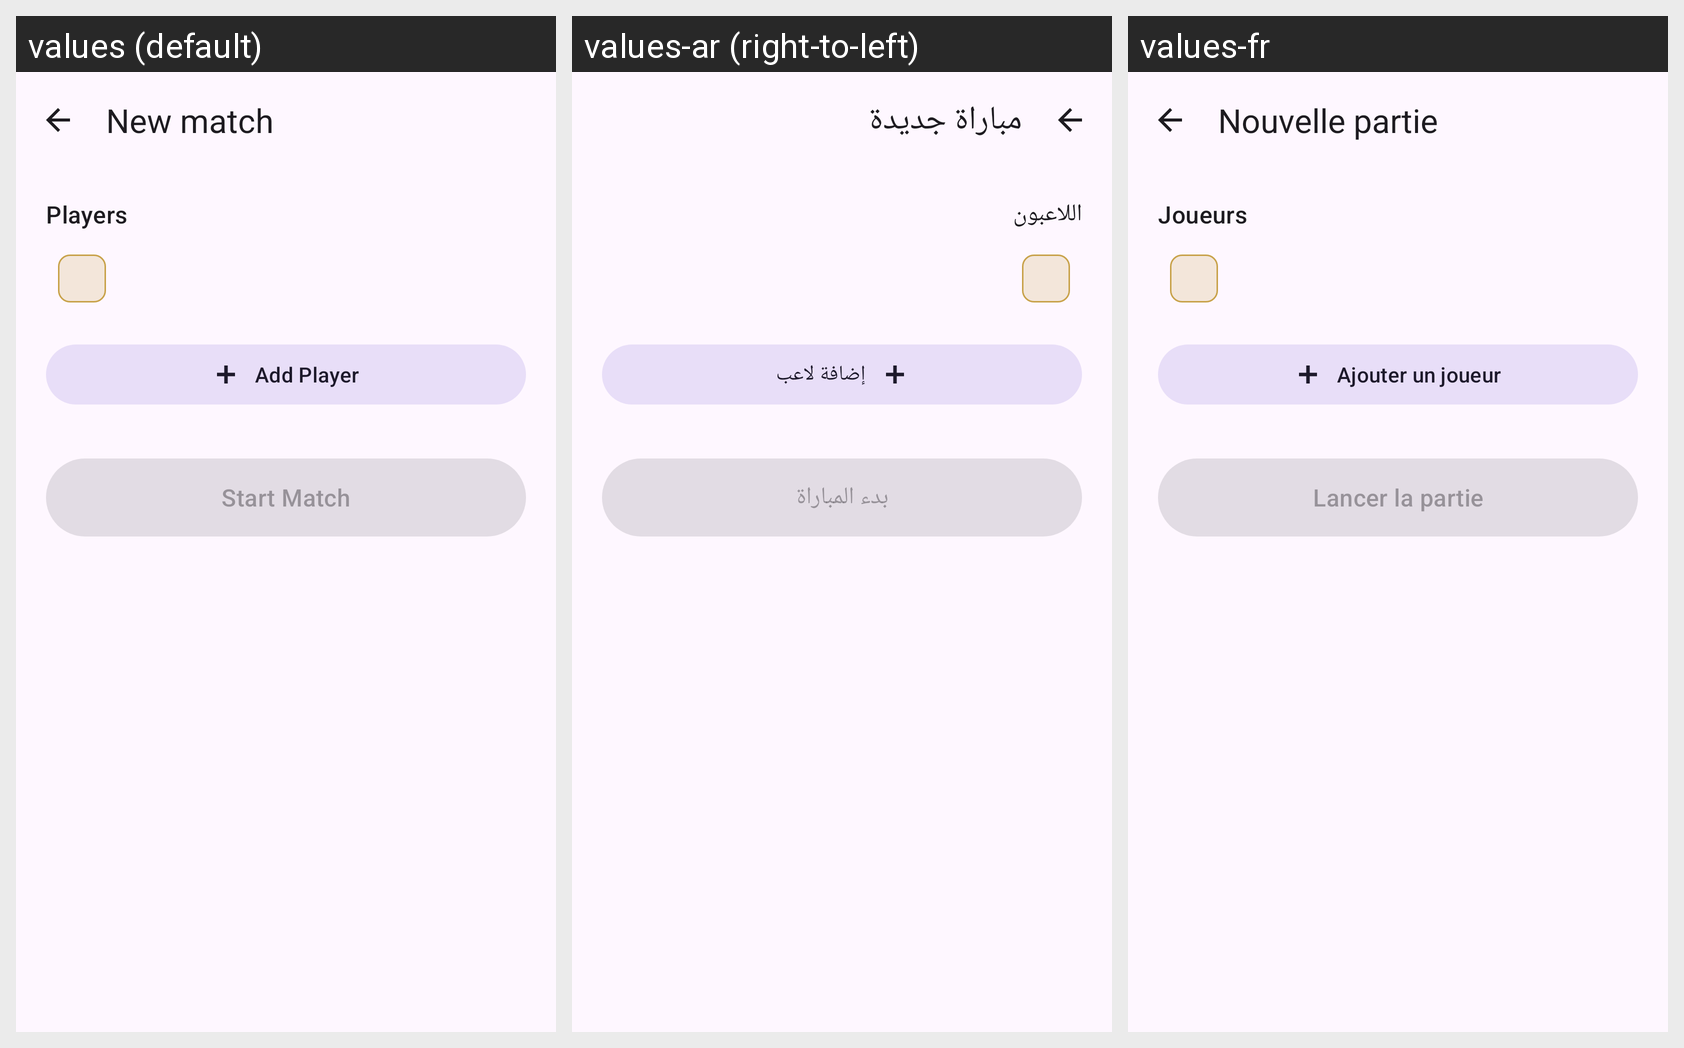

Strings drawn on this Android screen and how each of the app's shown locales translates them:
Android screen res/layout/fragment_game_setup.xml rendered under 3 locales, left to right: values (default), values-ar (right-to-left), values-fr. Device: Nexus 5 (rendered at 1080×1920; each locale shown at half size, 540×960, under a caption strip naming it); theme Theme.DominoCounter.
Strings drawn on this screen, with the default value and each locale's value (text and hints the layout hard-codes, and strings that could not be matched under every locale, appear in the picture but are not listed):

setup_title
  values: New match
  values-ar: مباراة جديدة
  values-fr: Nouvelle partie

setup_players
  values: Players
  values-ar: اللاعبون
  values-fr: Joueurs

setup_add_player
  values: Add Player
  values-ar: إضافة لاعب
  values-fr: Ajouter un joueur

setup_start
  values: Start Match
  values-ar: بدء المباراة
  values-fr: Lancer la partie
